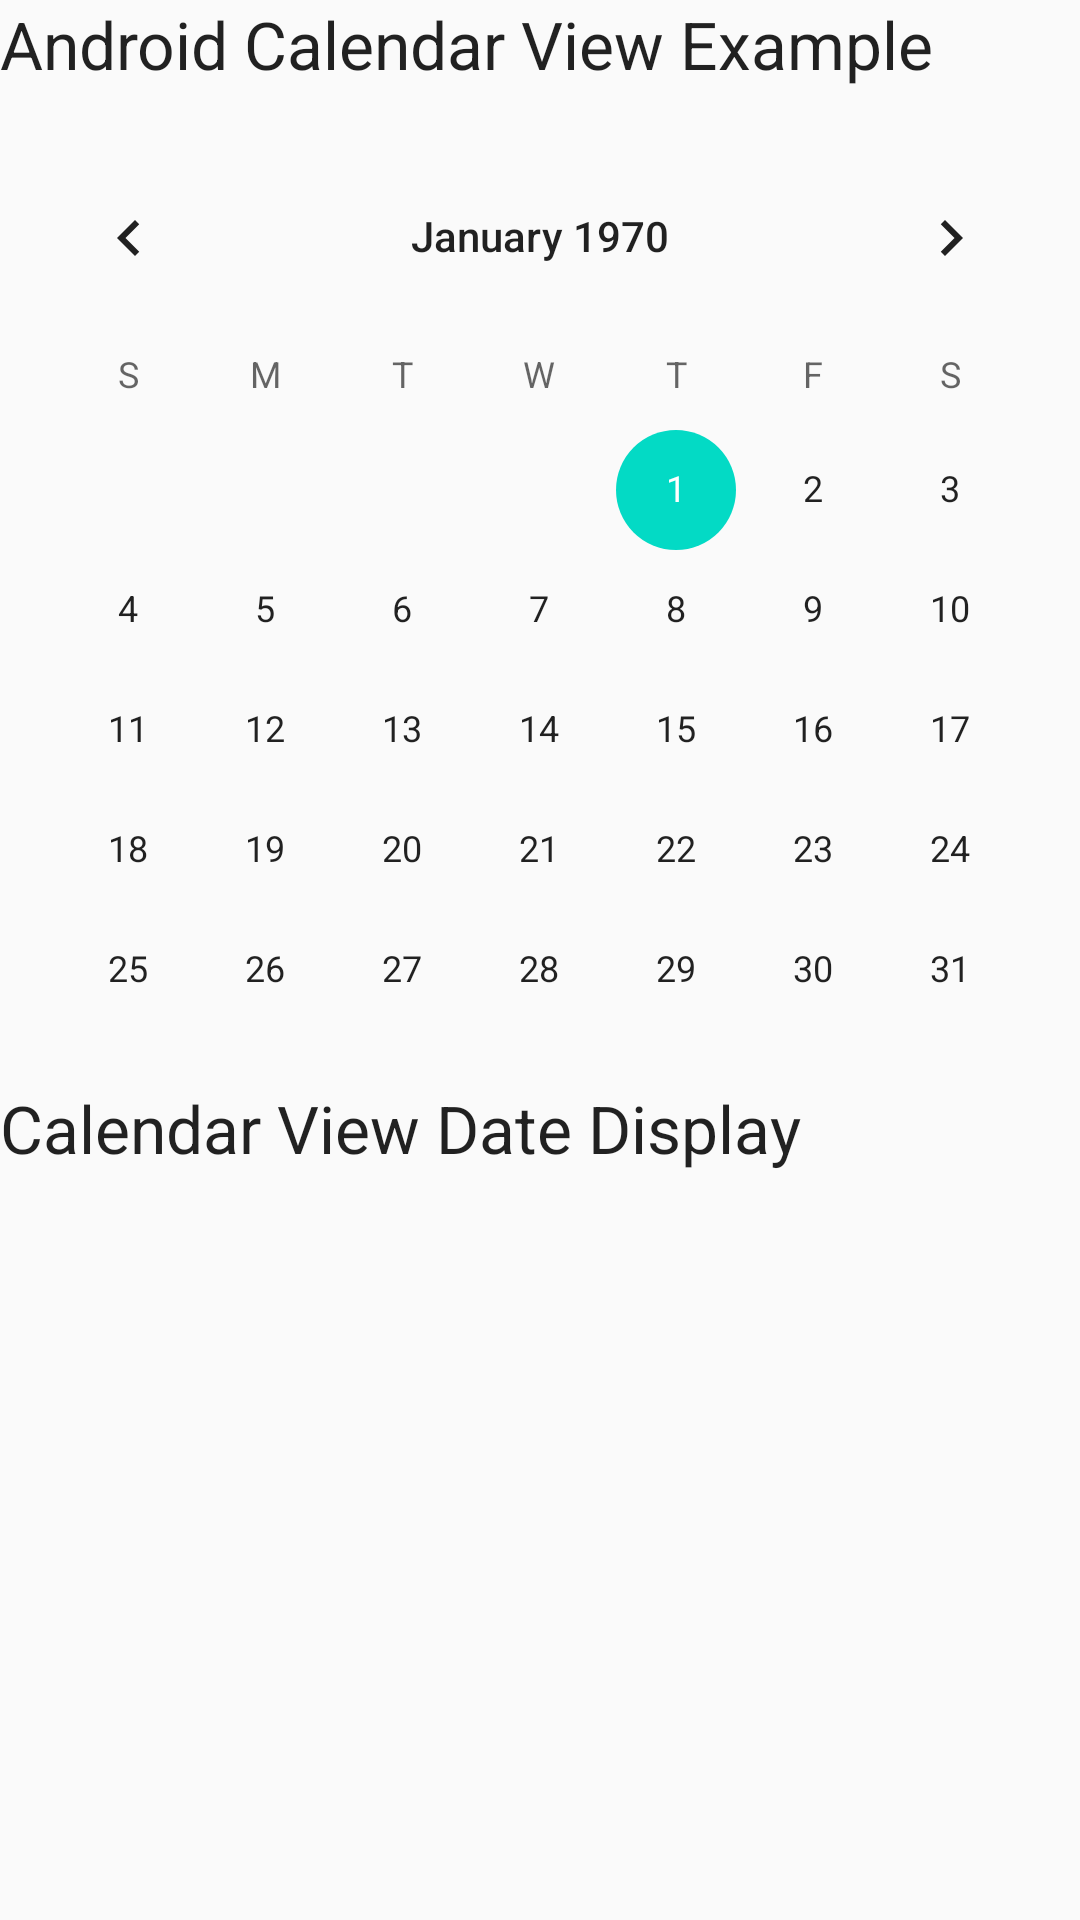

Layout XML and referenced resources for this Android screen:
<!-- AndroidManifest.xml: application theme AppTheme -->
<!-- res/layout/calendar_activity.xml -->
<?xml version="1.0" encoding="utf-8"?>
<LinearLayout xmlns:android="http://schemas.android.com/apk/res/android"
    android:orientation="vertical" 
    android:layout_width="match_parent"
    android:layout_height="match_parent"
    android:layout_margin="16dp"
    android:scrollbars="vertical">
    
    <TextView
        android:id="@+id/textView8"
        android:layout_width="wrap_content"
        android:layout_height="wrap_content"
        android:text="Android Calendar View Example"
        android:textAppearance="?android:attr/textAppearanceLarge"/>
    
    <CalendarView
        android:id="@+id/calendarView"
        android:layout_width="match_parent"
        android:layout_height="300dp"
        android:layout_marginBottom="16dp"
        android:layout_marginTop="16dp"/>

    <TextView
        android:id="@+id/date_display"
        android:layout_width="wrap_content"
        android:layout_height="wrap_content"
        android:text="Calendar View Date Display"
        android:textAppearance="?android:attr/textAppearanceLarge"/>

</LinearLayout>
<!-- resources referenced by this layout -->
<resources>
  <style name="AppTheme" parent="Theme.AppCompat.Light.DarkActionBar">
          
          <item name="colorPrimary">@color/colorPrimary</item>
          <item name="colorPrimaryDark">@color/colorPrimaryDark</item>
          <item name="colorAccent">@color/colorAccent</item>
      </style>
  <!-- not gathered from this repository: default colours our renderer supplied (Android Studio template values) -->
  <color name="colorPrimary">#FF6200EE</color>
  <color name="colorPrimaryDark">#FF3700B3</color>
  <color name="colorAccent">#FF03DAC5</color>
</resources>
